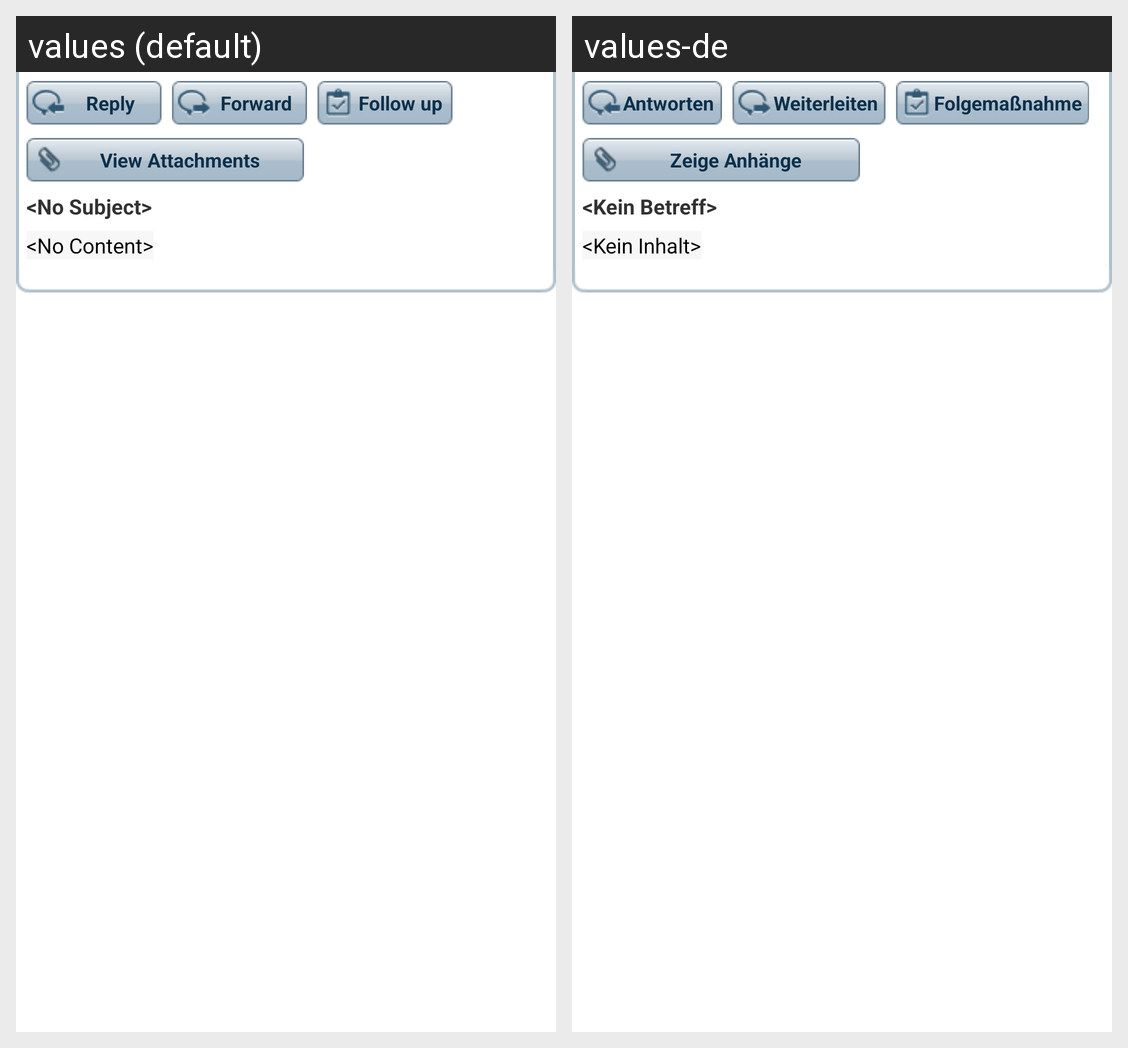

Locale-by-locale string values for the Android screen shown in this grid:
Android screen res/layout/activity_message_detail_normal.xml rendered under 2 locales, left to right: values (default), values-de. Device: Nexus 5 (rendered at 1080×1920; each locale shown at half size, 540×960, under a caption strip naming it); theme android:Theme.Light.NoTitleBar.
Strings drawn on this screen, with the default value and each locale's value (text and hints the layout hard-codes, and strings that could not be matched under every locale, appear in the picture but are not listed):

reply
  values: Reply
  values-de: Antworten

forward
  values: Forward
  values-de: Weiterleiten

follow_up
  values: Follow up
  values-de: Folgemaßnahme

view_attachments
  values: View Attachments
  values-de: Zeige Anhänge

no_subject
  values: <No Subject>
  values-de: <Kein Betreff>

no_content
  values: <No Content>
  values-de: <Kein Inhalt>
